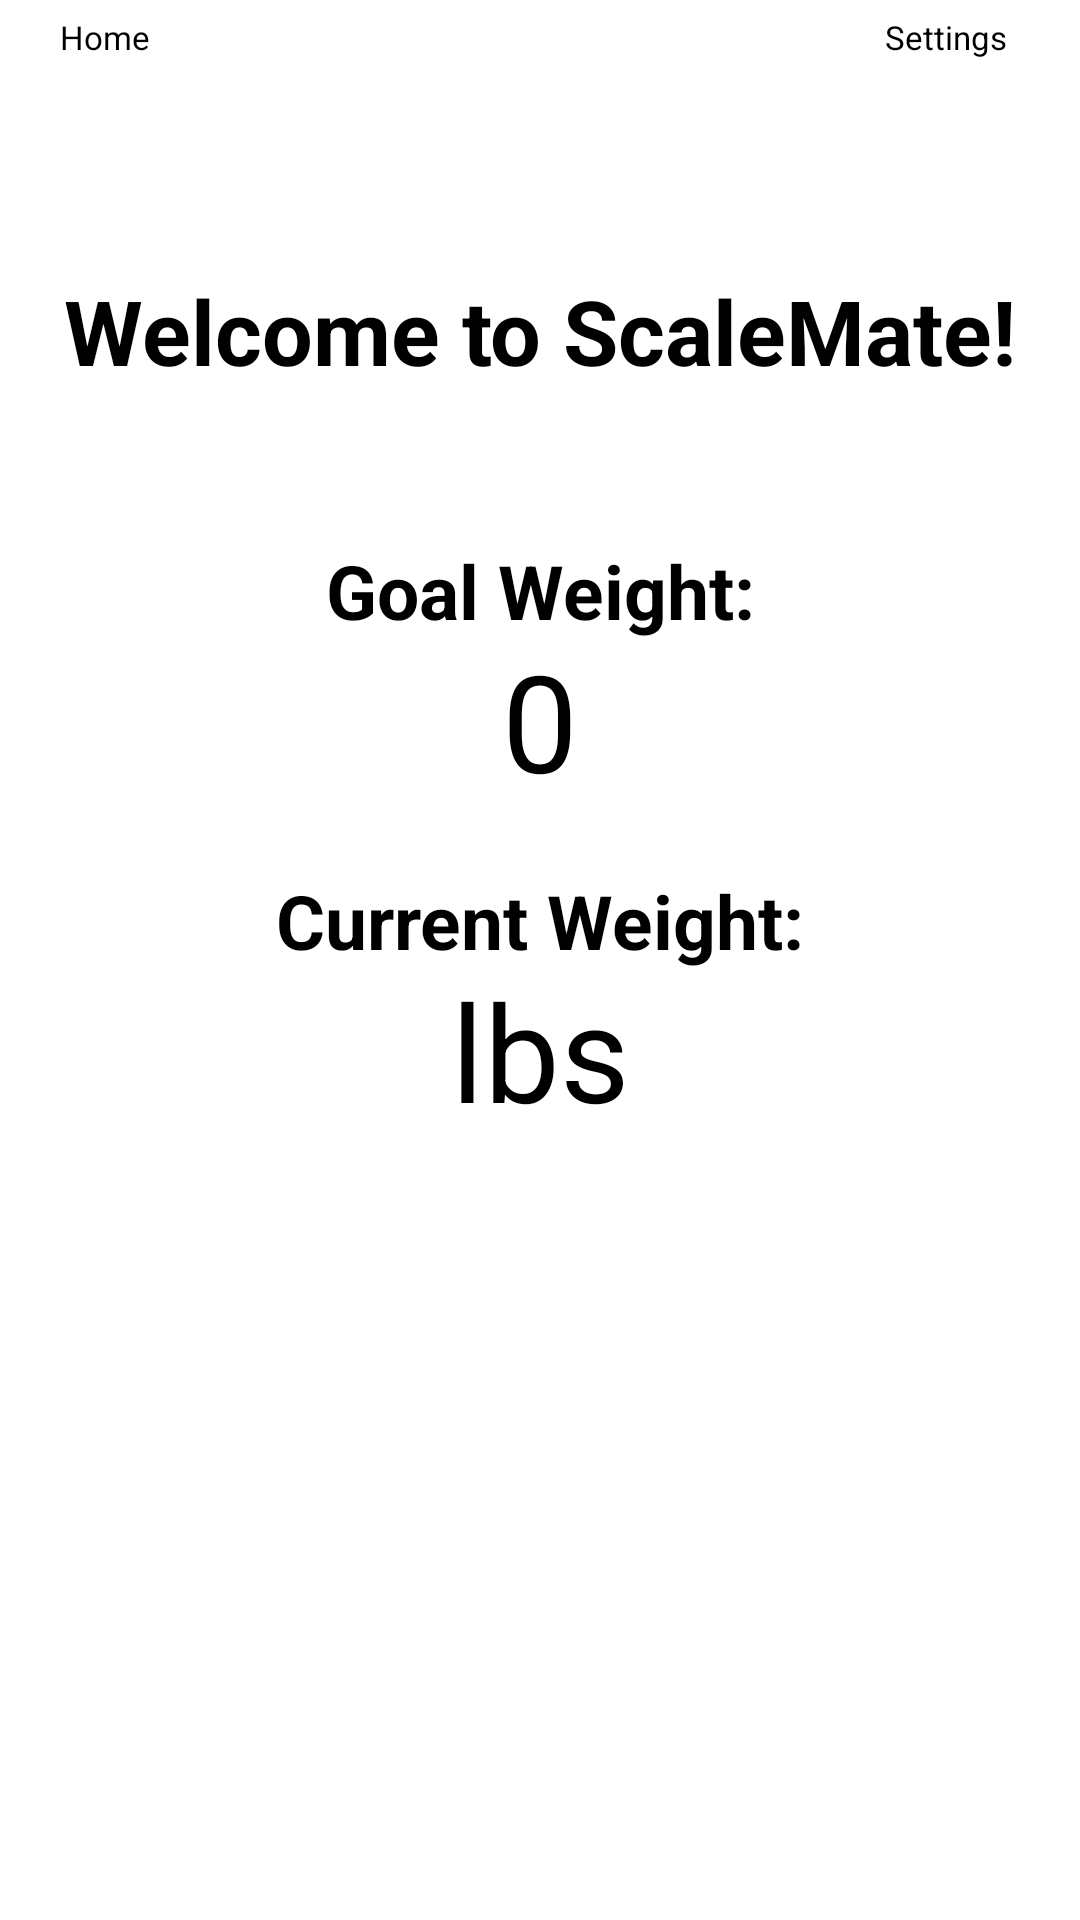

This screen was rendered from an Android layout file. Write that file and the resources it references.
<!-- AndroidManifest.xml: application theme Theme.WeightTracker -->
<!-- res/layout/home_page.xml -->
<?xml version="1.0" encoding="utf-8"?>
<RelativeLayout
    xmlns:android="http://schemas.android.com/apk/res/android"
    xmlns:app="http://schemas.android.com/apk/res-auto"
    xmlns:tools="http://schemas.android.com/tools"
    android:layout_width="match_parent"
    android:layout_height="match_parent"
    android:background="@drawable/gradient_background"
    tools:context=".MainActivity"
    android:id="@+id/main_layout"
    >

    <FrameLayout
        android:layout_width="match_parent"
        android:layout_height="0sp"
        android:id="@+id/title_bar"
        app:layout_constraintTop_toTopOf="parent"
        />

    <TextView
        android:id="@+id/home_header"
        android:layout_width="match_parent"
        android:layout_height="wrap_content"
        android:layout_marginTop="90dp"
        android:text="Welcome to ScaleMate!"
        android:textAlignment="center"
        android:textColor="@color/black"
        android:textSize="30sp"
        android:textStyle="bold"/>

    <TextView
        android:layout_width="match_parent"
        android:layout_height="wrap_content"
        style="@style/listItemDescription"
        android:text="@string/current_goal"
        android:id="@+id/current_target"
        android:textSize="25sp"
        android:textColor="@color/black"
        android:textStyle="bold"
        android:layout_marginTop="150dp"
        android:textAlignment="center"
        />
    <TextView
        android:layout_width="match_parent"
        android:layout_height="wrap_content"
        android:id="@+id/target_weight_value"
        android:textSize="45sp"
        android:textAlignment="center"
        android:text="@string/target_weight"
        android:layout_marginTop="210dp"
        app:layout_constraintTop_toBottomOf="@id/current_target"
        app:layout_constraintLeft_toLeftOf="@id/current_target"
        />
    <TextView
        android:layout_width="match_parent"
        android:layout_height="wrap_content"
        android:id="@+id/current_weight_text"
        android:text="@string/current_weight"
        android:textAlignment="center"
        android:textSize="25sp"
        android:textColor="@color/black"
        android:textStyle="bold"
        android:layout_marginTop="290dp"
        app:layout_constraintTop_toBottomOf="@id/target_weight_value"
        app:layout_constraintLeft_toLeftOf="@id/target_weight_value"
        />
    <TextView
        android:layout_width="match_parent"
        android:layout_height="wrap_content"
        android:id="@+id/current_weight_value"
        android:textSize="45sp"
        android:textAlignment="center"
        android:text="@string/current_weight_value"
        android:layout_marginTop="320dp"
        app:layout_constraintTop_toBottomOf="@id/current_weight_text"
        app:layout_constraintLeft_toLeftOf="@id/current_weight_text"
        />
    <FrameLayout
        android:layout_width="match_parent"
        android:layout_height="0sp"
        android:id="@+id/main_view"
        app:layout_constraintTop_toBottomOf="@id/title_bar"
        />
    <FrameLayout
        android:layout_width="match_parent"
        android:layout_height="wrap_content"
        android:id="@+id/content1"
        app:layout_constraintTop_toBottomOf="@id/main_view"
        />
    <FrameLayout
        android:layout_width="match_parent"
        android:layout_height="wrap_content"
        android:id="@+id/content2"
        app:layout_constraintTop_toBottomOf="@id/content1"
        />
    <FrameLayout
        android:layout_width="match_parent"
        android:layout_height="wrap_content"
        android:id="@+id/content3"
        app:layout_constraintTop_toBottomOf="@id/content2"
        />
    <FrameLayout
        android:layout_width="match_parent"
        android:layout_height="wrap_content"
        android:id="@+id/content4"
        app:layout_constraintTop_toBottomOf="@id/content3"
        />
    <FrameLayout
        android:layout_width="match_parent"
        android:layout_height="wrap_content"
        android:id="@+id/content5"
        app:layout_constraintTop_toBottomOf="@id/content4"
        />
    <FrameLayout
        android:layout_width="match_parent"
        android:layout_height="wrap_content"
        android:id="@+id/content6"
        app:layout_constraintTop_toBottomOf="@id/content5"
        />
    <FrameLayout
        android:layout_width="match_parent"
        android:layout_height="wrap_content"
        android:id="@+id/content7"
        app:layout_constraintTop_toBottomOf="@id/content6"
        />
    <FrameLayout
        android:layout_width="match_parent"
        android:layout_height="wrap_content"
        android:id="@+id/content8"
        app:layout_constraintTop_toBottomOf="@id/content7"
        />
    <FrameLayout
        android:layout_width="match_parent"
        android:layout_height="wrap_content"
        android:id="@+id/content9"
        app:layout_constraintTop_toBottomOf="@id/content8"
        />
    <FrameLayout
        android:layout_width="match_parent"
        android:layout_height="wrap_content"
        android:id="@+id/content10"
        app:layout_constraintTop_toBottomOf="@id/content9"
        />

    <Button
        android:id="@+id/home_button"
        android:layout_width="95dp"
        android:layout_height="50dp"
        android:backgroundTint="#005b60"
        android:color="@color/white"
        android:onClick="onClickHome"
        android:text="@string/menu_home"
        android:layout_marginLeft="20dp"
        android:layout_marginTop="5dp"
        android:textSize="11sp" />

    <Button
        android:id="@+id/history"
        android:layout_width="95dp"
        android:layout_height="70dp"
        android:backgroundTint="@color/menuBackground"
        android:color="@color/white"
        android:onClick="onClickHistory"
        android:text="@string/menu_history"
        android:layout_marginLeft="30dp"
        android:layout_marginTop="650dp"
        android:textSize="11sp"/>

    <Button
        android:id="@+id/add_weight"
        android:layout_width="95dp"
        android:layout_height="70dp"
        android:backgroundTint="@color/menuBackground"
        android:color="@color/white"
        android:onClick="onClickAddRecord"
        android:text="@string/menu_add_record"
        android:layout_marginLeft="160dp"
        android:layout_marginTop="650dp"
        android:textSize="11sp" />

    <Button
        android:id="@+id/goal_button"
        android:layout_width="95dp"
        android:layout_height="70dp"
        android:backgroundTint="@color/menuBackground"
        android:color="@color/white"
        android:onClick="onClickWeightGoal"
        android:text="@string/menu_view_goal"
        android:layout_marginLeft="290dp"
        android:layout_marginTop="650dp"
        android:textSize="11sp" />

    <Button
        android:id="@+id/settings"
        android:layout_width="95dp"
        android:layout_height="50dp"
        android:backgroundTint="#005b60"
        android:color="@color/black"
        android:onClick="onClickSettings"
        android:text="@string/menu_settings"
        android:layout_marginLeft="295dp"
        android:layout_marginTop="5dp"
        android:textSize="11sp" />

</RelativeLayout>
<!-- resources referenced by this layout -->
<resources>
  <color name="black">#FF000000</color>
  <color name="menuBackground">#68b7bc</color>
  <color name="white">#FFFFFFFF</color>
  <string name="current_goal">Goal Weight:</string>
  <string name="current_weight">Current Weight:</string>
  <string name="current_weight_value"> lbs</string>
  <string name="menu_add_record">Add Weight</string>
  <string name="menu_history">Weight History</string>
  <string name="menu_home">Home</string>
  <string name="menu_settings">Settings</string>
  <string name="menu_view_goal">Goal Weight</string>
  <string name="target_weight">0</string>
  <style name="listItemDescription">
          <item name="android:textSize">20sp</item>
          <item name="android:paddingLeft">@dimen/detail_padding</item>
          <item name="android:paddingRight">@dimen/detail_padding</item>
          <item name="android:paddingTop">@dimen/detail_padding</item>
      </style>
  <dimen name="detail_padding">30dp</dimen>
</resources>
